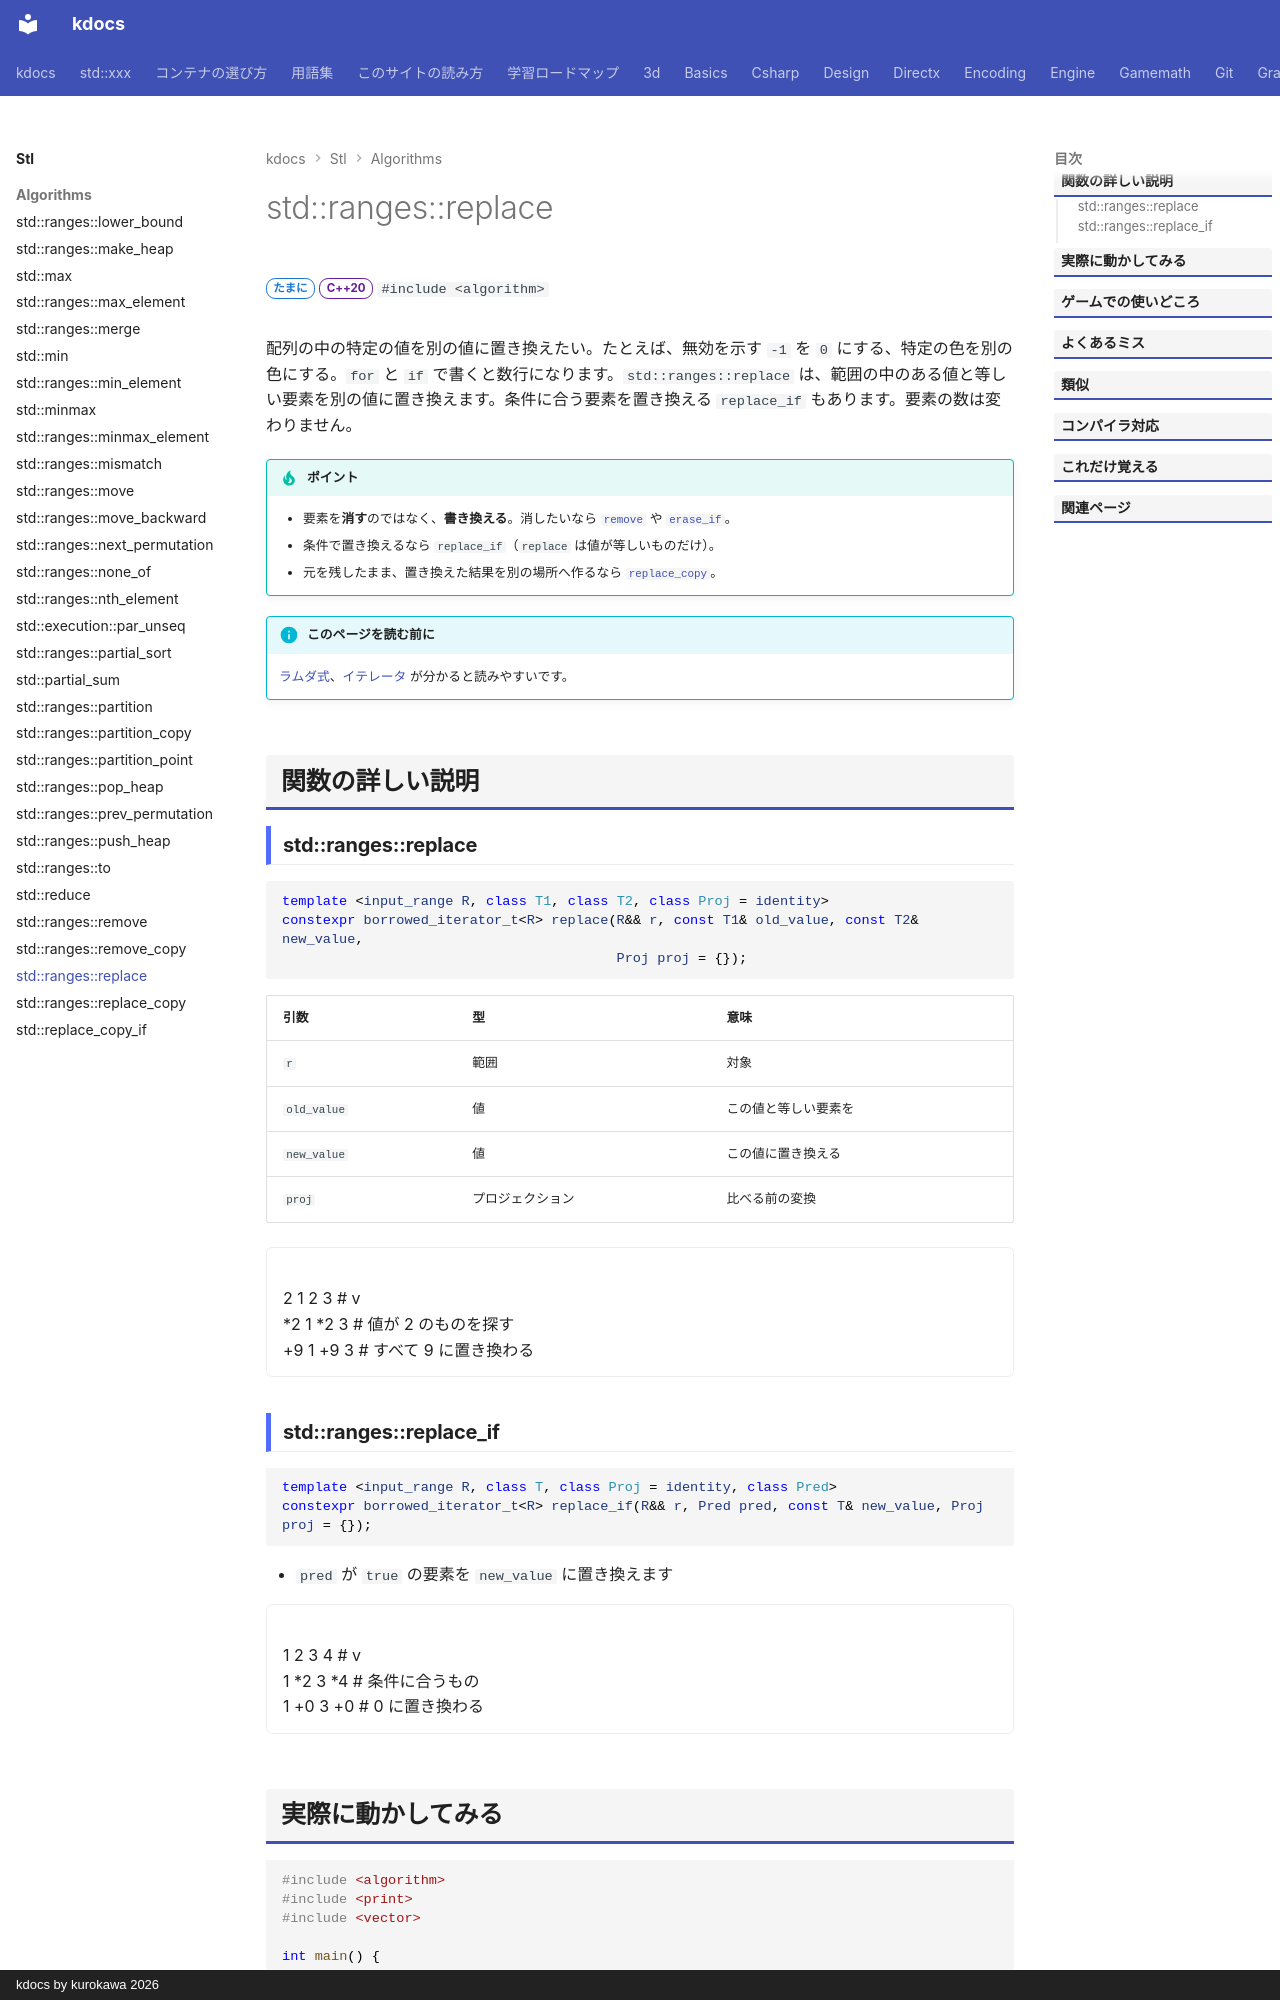

repository: qwzxdf/kdocs · page: stl/algorithms/replace/index.html · generator: mkdocs · copyright: kdocs by kurokawa 2026

---
title: std::ranges::replace
summary: "範囲の中の特定の値（または条件に合う要素）を、別の値に置き換える。"
order: 42
tags:
  - アルゴリズム
---

# std::ranges::replace

<div class="page-badges" markdown>
<span class="rank rank-sometimes">たまに</span>
<span class="ver ver-20">C++20</span>
`#include <algorithm>`
</div>

配列の中の特定の値を別の値に置き換えたい。たとえば、無効を示す `-1` を `0` にする、特定の色を別の色にする。`for` と `if` で書くと数行になります。`std::ranges::replace` は、範囲の中のある値と等しい要素を別の値に置き換えます。条件に合う要素を置き換える `replace_if` もあります。要素の数は変わりません。

!!! tip "ポイント"
    - 要素を**消す**のではなく、**書き換える**。消したいなら [`remove`](remove.md) や [`erase_if`](erase_if.md)。
    - 条件で置き換えるなら `replace_if`（`replace` は値が等しいものだけ）。
    - 元を残したまま、置き換えた結果を別の場所へ作るなら [`replace_copy`](replace_copy.md)。

!!! info "このページを読む前に"
    [ラムダ式](../../basics/lambda.md)、[イテレータ](../../basics/iterator.md) が分かると読みやすいです。

## 関数の詳しい説明

### std::ranges::replace {#replace}

```cpp
template <input_range R, class T1, class T2, class Proj = identity>
constexpr borrowed_iterator_t<R> replace(R&& r, const T1& old_value, const T2& new_value,
                                         Proj proj = {});
```

| 引数 | 型 | 意味 |
| --- | --- | --- |
| `r` | 範囲 | 対象 |
| `old_value` | 値 | この値と等しい要素を |
| `new_value` | 値 | この値に置き換える |
| `proj` | プロジェクション | 比べる前の変換 |

<div class="anim" data-label="std::ranges::replace(v, 2, 9)">
2 1 2 3 # v
*2 1 *2 3 # 値が 2 のものを探す
+9 1 +9 3 # すべて 9 に置き換わる
</div>
